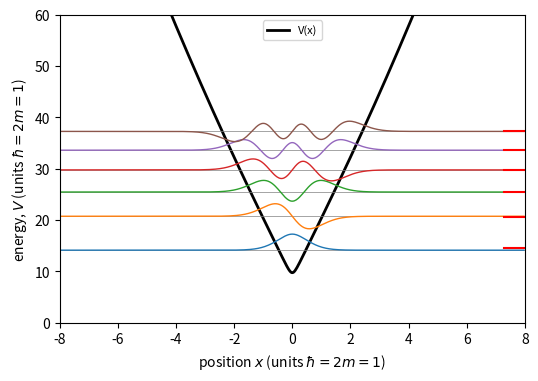

Source code (Python):
import numpy as np, matplotlib; matplotlib.use("Agg"); import matplotlib.pyplot as plt
from scipy.optimize import brentq
from scipy.linalg import eigh_tridiagonal

V0 = 3.10073*np.pi
def x_of_V(V):
    a = np.sqrt(max(V - V0, 0.0)); b = np.sqrt(V)
    return (a*np.log(V0/(2*np.pi*np.e**2)) + b*np.log((b + a)/(b - a)))/np.pi
def V_of_x(x):
    x = abs(x)
    if x == 0.0:
        return V0
    return brentq(lambda V: x_of_V(V) - x, V0, 5000.0, xtol=1e-12)

def Nsm(t):
    return t/(2*np.pi)*np.log(t/(2*np.pi)) - t/(2*np.pi) + 7/8

L, N = 44.883, 3000
h = 2*L/(N + 1)
x = -L + h*np.arange(1, N + 1)
half = np.array([V_of_x(xi) for xi in x[N//2:]])
V = np.concatenate([half[::-1], half])
E, psi = eigh_tridiagonal(2/h**2 + V, -np.ones(N - 1)/h**2,
                          select='i', select_range=(0, 5))
psi = psi/np.sqrt(np.sum(psi**2, axis=0)*h)
s = [brentq(lambda t: Nsm(t) - (n - 0.5), 2*np.pi, 1e4) for n in range(1, 7)]

fig, ax = plt.subplots(figsize=(6, 4))
m = np.abs(x) < 8
ax.plot(x[m], V[m], "k-", lw=2, label="V(x)")
for n in range(6):
    ax.axhline(E[n], color="gray", lw=0.5)
    ax.plot(x[m], E[n] + 3.0*psi[m, n], lw=1)
    ax.plot([7.3, 8.0], [s[n], s[n]], "r-", lw=1.5)
ax.set_xlim(-8, 8); ax.set_ylim(0, 60)
ax.set_xlabel(r"position $x$ (units $\hbar=2m=1$)")
ax.set_ylabel(r"energy, $V$ (units $\hbar=2m=1$)")
ax.legend(fontsize=8, loc="upper center")
plt.savefig("schrodinger_wusprung.pdf", bbox_inches="tight")
